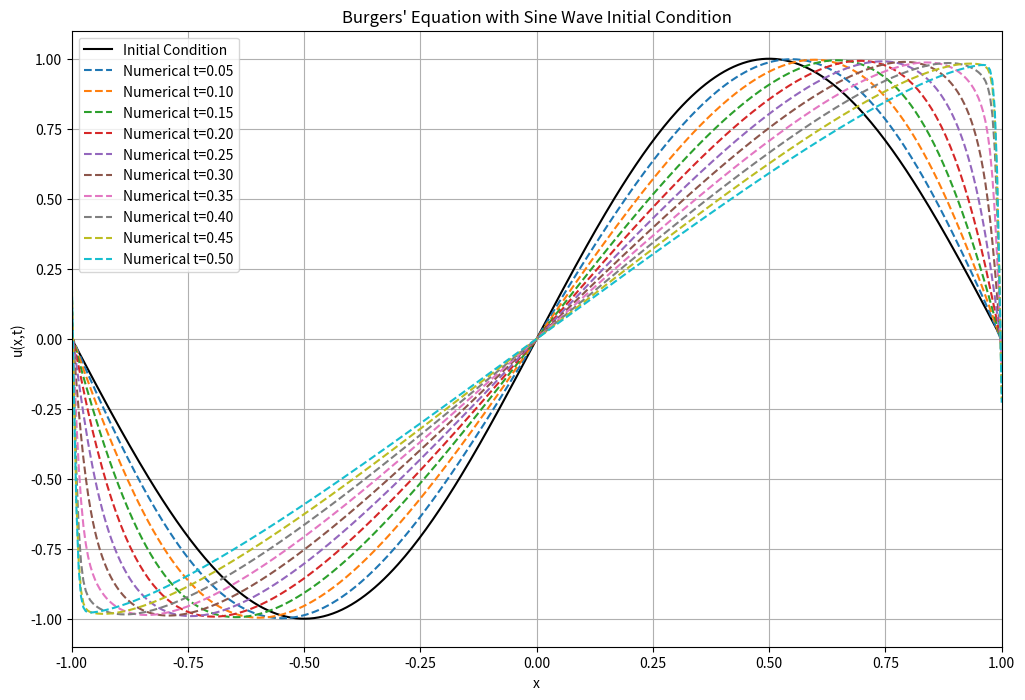
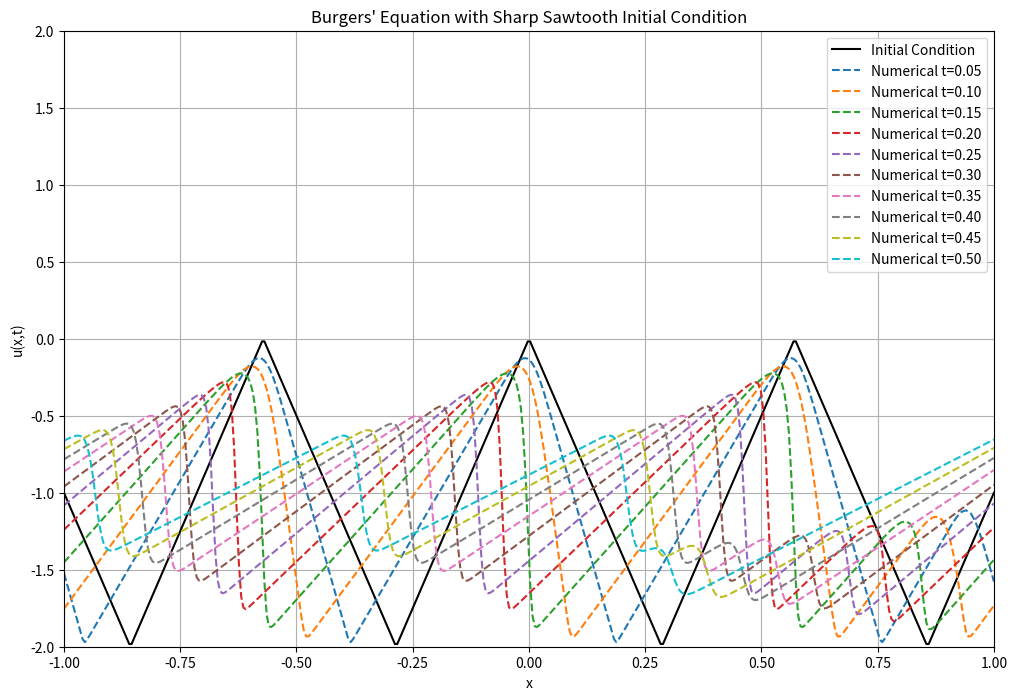
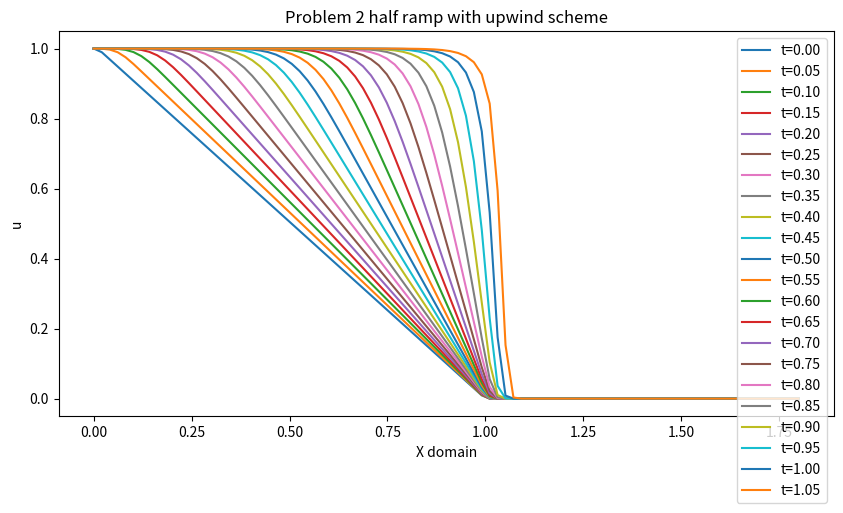
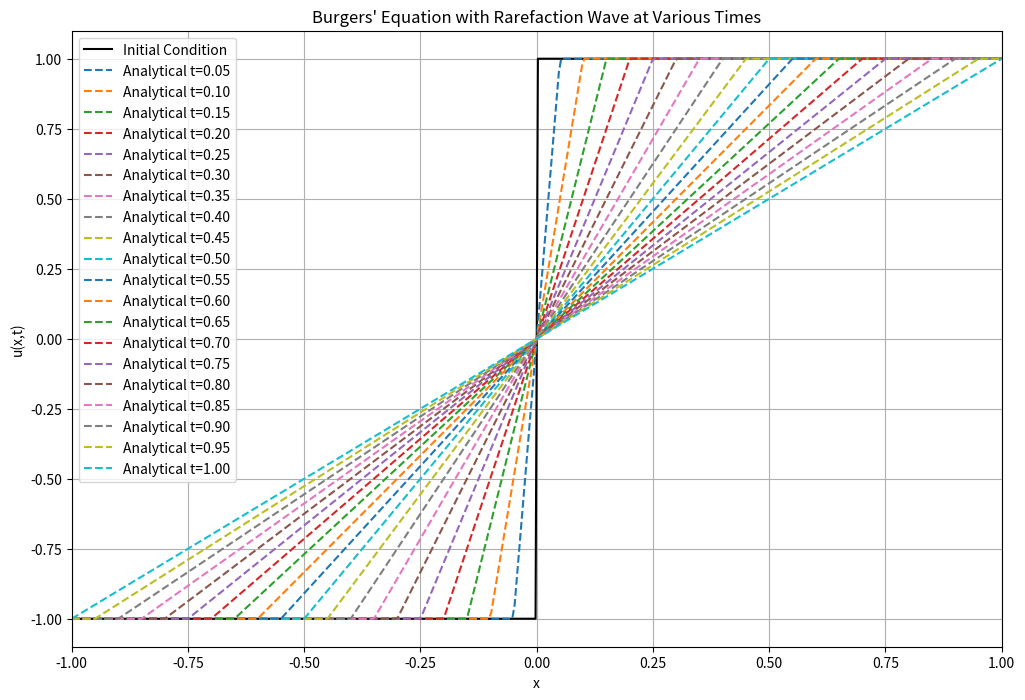

Source code (Python) for these figures, in order:
# -*- coding: utf-8 -*-
"""
Created on Sun Nov  5 05:59:03 2023
- Second Problem: Write a program to solve the Burgers' equation: ∂u/∂t + ∂/∂x (u^2/2) = 0.
Use the upwind scheme with different initial conditions and provide a graphical output.

odd-even model (odd-even De-coupling)
Koren limiter,. Van Leer limiter 齿轮

a rarefaction wave
upwind sceme reverse shocl wave

Rarefaction Wave: 稀疏波（一维流动中，因为速度差异导致的流体逐渐分离的区域,通常出现在一维流动中，当流体从高压区域突然进入低压区域时。）
 shows N-wave,shock wave
 https://www.scirp.org/journal/paperinformation.aspx?paperid=110205
图片：
"Numerical" 意味着这条线代表的是使用数值方法（一阶迎风格式）计算得到的 Burgers 方程的解。
"Analytical" 表明这条线代表的是通过解析方法（即精确的数学公式）得到的 Burgers 方程的解。

[redacted]
"""

import numpy as np
import matplotlib.pyplot as plt

# Define the initial condition with a sine function
def initial_condition_sin_sin(x):
    return np.sin(np.pi * x)

# Define the Lax-Friedrichs numerical scheme
def lax_friedrichs(u, dx, dt):
    u_next = np.zeros_like(u)
    for i in range(1, len(u) - 1):
        f_plus = 0.5 * u[i+1]**2
        f_minus = 0.5 * u[i-1]**2
        u_next[i] = 0.5 * (u[i+1] + u[i-1]) - dt/(2*dx) * (f_plus - f_minus)
    return u_next

# Function to initialize the half ramp
def initialize_half_ramp(x, L):
    """
    Initialize the half ramp condition for Burgers' equation.
    Args:
    x: Array of spatial coordinates.
    L: Length of the domain where the ramp goes to zero.
    Returns:
    u: Array of velocity values initialized with the half ramp condition.
    """
    u = np.maximum(1 - x/L, np.zeros_like(x))
    return u


# Function to initialize the sine wave
def initialize_sine_wave(x, L):
    """
    Initialize a sine wave condition for Burgers' equation.
    Args:
    x: Array of spatial coordinates.
    L: Length of the domain over which the sine wave is defined.
    Returns:
    u: Array of velocity values initialized with the sine wave condition.
    """
    u = np.sin(2 * np.pi * x / L)
    return u


# Function to compute the upwind scheme step
def upwind_step(u, dx, dt):
    """
    Compute the next time step in the upwind scheme for Burgers' equation.
    Args:
    u: Array of current velocity values.
    dx: Spatial step size.
    dt: Time step size.
    Returns:
    u_next: Array of velocity values at the next time step.
    """
    u_next = u.copy()
    for i in range(1, len(u)):
        u_next[i] = u[i] - dt / dx * (u[i]**2 / 2 - u[i-1]**2 / 2)
    return u_next


########################################################################################
# Set computational parameters
x_min, x_max = -1.0, 1.0
t_final = 0.5
Nx = 400
Nt = 200
dx = (x_max - x_min) / (Nx - 1)
dt = t_final / Nt

CFL = 0.5
dt = CFL * dx

# Initialize the computational grid and solution
x = np.linspace(x_min, x_max, Nx)
u = initial_condition_sin_sin(x)

# Prepare the plot
plt.figure(figsize=(12, 8))
plt.plot(x, u, 'k-', label='Initial Condition')

# Select time steps at which to plot the solution
# plot_times = [0, t_final * 0.25, t_final * 0.5, t_final * 0.75, t_final]
# plot_indices = [int(t / dt) for t in plot_times]

time_steps = np.arange(0, t_final + dt, 0.05)
plot_indices = (time_steps / dt).astype(int)

# Solve the Burgers' equation and plot at selected times
for n in range(1, Nt+1):
    u_n = u.copy()
    u = lax_friedrichs(u_n, dx, dt)
    u[0] = u[-2]  # Apply periodic boundary conditions
    u[-1] = u[1]
    
    if n in plot_indices:
        plt.plot(x, u,'--', label=f'Numerical t={n*dt:.2f}')

# Finalize the plot
plt.title("Burgers' Equation with Sine Wave Initial Condition")
plt.xlabel('x')
plt.ylabel('u(x,t)')
plt.legend()
plt.ylim(-1.1, 1.1)
plt.xlim(x_min, x_max)
plt.grid(True)
plt.show()

########################################################################################

# Define a sharp sawtooth initial condition with 3-4 teeth across the domain
def initial_condition_sharp_sawtooth(x):
    # Scale the pattern to have 3-4 teeth over the interval [-1, 1]
    # Each tooth will be a triangle wave with a base width equal to the period
    period = (x_max - x_min) / 3.5  # Adjust the period to get 3-4 teeth
    return 2 * (2 * np.abs((x / period) % 1 - 0.5) - 1)

# Initialize the computational grid and solution with the new initial condition
u_sharp_sawtooth = initial_condition_sharp_sawtooth(x)

# Prepare the plot for the sharp sawtooth initial condition
plt.figure(figsize=(12, 8))
plt.plot(x, u_sharp_sawtooth, 'k-', label='Initial Condition')

# Solve the Burgers' equation and plot at selected times
for n in range(1, Nt+1):
    u_n = u_sharp_sawtooth.copy()
    u_sharp_sawtooth = lax_friedrichs(u_n, dx, dt)
    u_sharp_sawtooth[0] = u_sharp_sawtooth[-2]  # Apply periodic boundary conditions
    u_sharp_sawtooth[-1] = u_sharp_sawtooth[1]
    
    if n % (Nt // 10) == 0 or n == 1 in plot_indices:
        plt.plot(x, u_sharp_sawtooth,'--', label=f'Numerical t={n*dt:.2f}')

# Finalize the plot for the sharp sawtooth initial condition
plt.title("Burgers' Equation with Sharp Sawtooth Initial Condition")
plt.xlabel('x')
plt.ylabel('u(x,t)')
plt.legend()
plt.ylim(-2, 2)
plt.xlim(x_min, x_max)
plt.grid(True)
plt.show()

########################################################################################

# Parameters
L = 1.8            # Length of the domain
nx = 90            # Number of spatial steps
dx = L / (nx - 1)  # Spatial step size
dt = 0.01          # Time step size
nt = 110           # Number of time steps to reach t=1.0

# Define the grid
x = np.linspace(0, L, nx)
x_sine = np.linspace(0, L, nx)

# Initial conditions: half ramp
u = initialize_half_ramp(x, 1)  # Assuming the ramp goes to zero at x=1
u_sine = initialize_sine_wave(x_sine, L)

# Initialize the plot
plt.figure(figsize=(10, 5))
plt.title('Problem 2 half ramp with upwind scheme')
plt.xlabel('X domain')
plt.ylabel('u')

# Time-stepping loop using the upwind scheme
for n in range(nt):
    u = upwind_step(u, dx, dt)
    
    # Plot at specific intervals to observe evolution
    if n % 5 == 0:  # Plot every 5 steps
        plt.plot(x, u, label=f"t={n*dt:.2f}")

# Finalize plot
plt.legend()
plt.show()

########################################################################################

def initial_condition_jump(x, t=0):
    return np.where(x < 0, -1, 1)

x_min, x_max = -1.0, 1.0
t_final = 1.0
Nx = 400  # Number of spatial points
Nt = 400  # Number of time points
x = np.linspace(x_min, x_max, Nx)
dx = (x_max - x_min) / (Nx - 1)
CFL = 0.8
dt = CFL * dx  # Time step size calculated based on the CFL condition

# Prepare for plotting
plt.figure(figsize=(12, 8))

# Store analytical solutions to avoid recomputation
analytical_solutions = []

# Time points to plot, including the initial and final times
t_values = np.arange(0, t_final + dt, 0.05)  # Now includes more time steps

# Calculate and plot the analytical solutions
for t_val in t_values:
    # Calculate the analytical solution
    u_analytical = np.piecewise(x, [x < -t_val, (x >= -t_val) & (x <= t_val), x > t_val], [-1, lambda x: x/t_val, 1])
    analytical_solutions.append(u_analytical)
    # Plot the analytical solution
    plt.plot(x, u_analytical, '--', label=f'Analytical t={t_val:.2f}') if t_val > 0 else plt.plot(x, u_analytical, 'k-', label='Initial Condition')

# Calculate and plot the numerical solutions
u = initial_condition_jump(x)
u_n = np.zeros(Nx)

for n in range(1, Nt):
    u_n[:] = u[:]
    # First-order upwind scheme for solving conservation laws
    for i in range(1, Nx - 1):
        u[i] = u_n[i] - CFL * (u_n[i] ** 2 / 2 - u_n[i - 1] ** 2 / 2)
    u[0], u[-1] = initial_condition_jump(np.array([x_min, x_max]), n*dt)
    
    # Plot the numerical solution at specific time points
    if np.isclose(n*dt, t_values).any():
        plt.plot(x, u, label=f'Numerical t={n*dt:.2f}')

# Set the plot formatting
plt.title("Burgers' Equation with Rarefaction Wave at Various Times")
plt.xlabel('x')
plt.ylabel('u(x,t)')
plt.legend()
plt.ylim(-1.1, 1.1)
plt.xlim(x_min, x_max)
plt.grid(True)

# Display the plot
plt.show()
